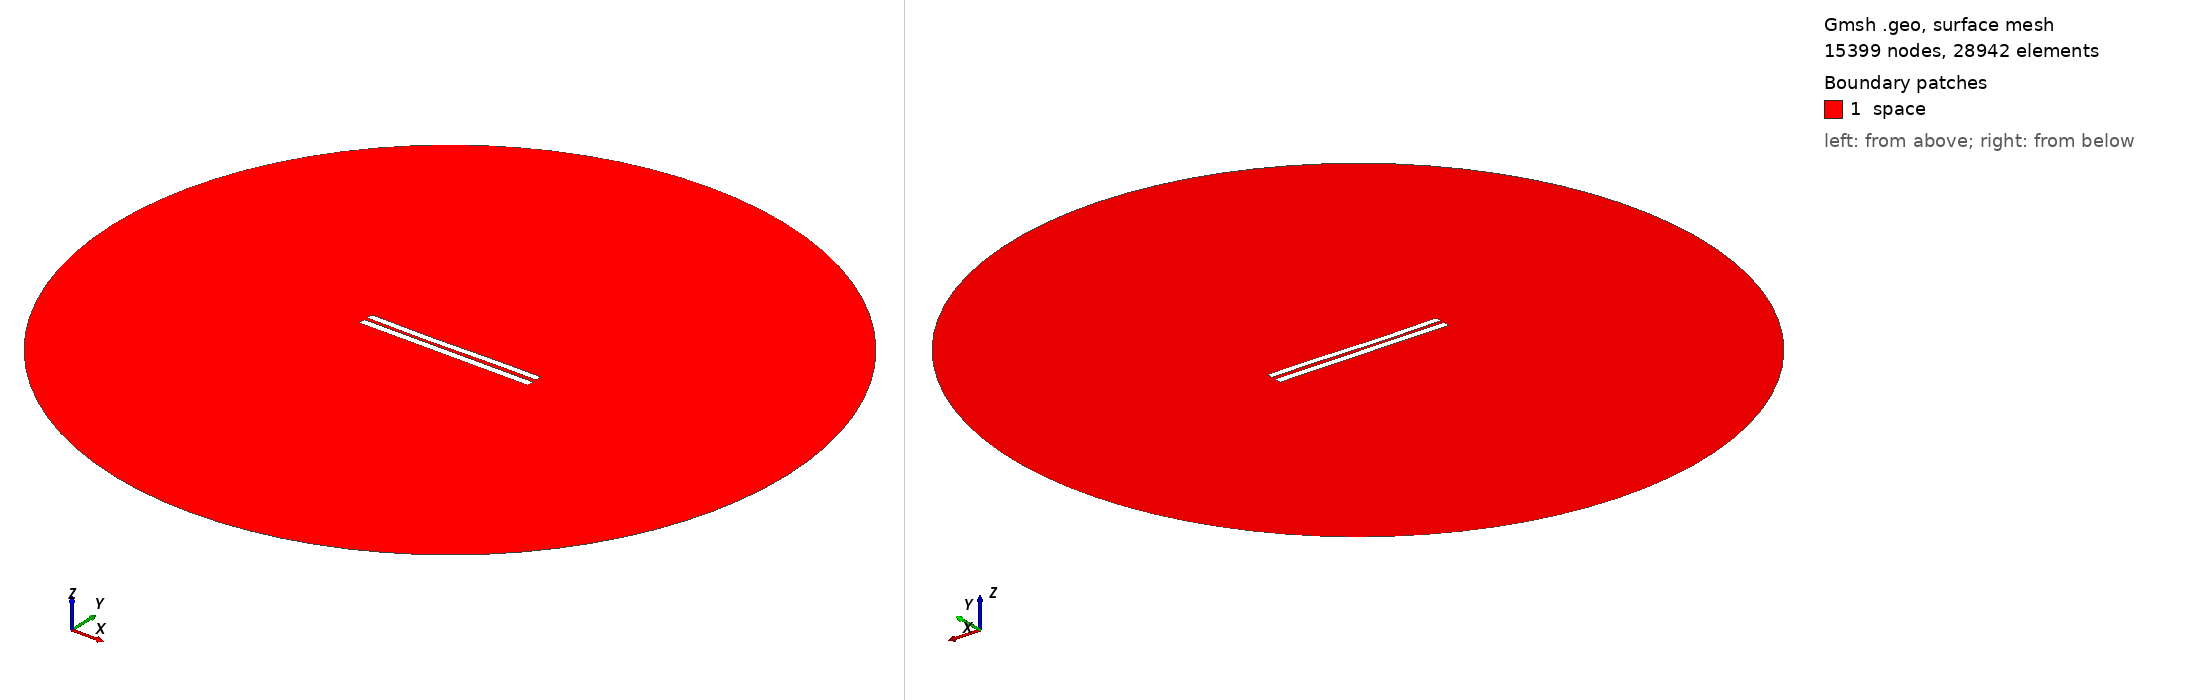

Gmsh geometry script, surface-meshed: 15399 nodes, 28942 surface elements. Boundary patches (legend numbers): 1 space. Left view from above one corner, right view from below the opposite corner. Legend entries are the model's physical surfaces. The drawing asked Gmsh for element sizes between 1% and 20% of the model's largest extent; the script's own settings can give other sizes.

=== 623.geo (drawn) ===
//---------------------------------------
// Geometry kernel
//---------------------------------------

SetFactory("OpenCASCADE");



//---------------------------------------
// Parameters of the geometry
//---------------------------------------

// Overetch of the upper plate
overetch = 0.125;

// Distance between the plates
distance = 2.0;

// Discretization over the x axis (for the deformation)
nx = 50; 

// Length of the plate
L = 100 - overetch; 

// Number of modes
n = 4; 

// 1st mode coefficient
coeff(1) = 0.15;
beta(1) = 0.596864 * 3.1415926535 / L;

// 2nd mode coefficient
coeff(2) = -0.15;
beta(2) = 1.49418 * 3.1415926535 / L;

// 3rd mode coefficient
coeff(3) = -0.15;
beta(3) = 2.50025 * 3.1415926535 / L;

// 4th mode coefficient
coeff(4) = 0.0;
beta(4) = 3.49999 * 3.1415926535 / L;



//---------------------------------------
// Upper plate (deformed rectangle)
//---------------------------------------

// Coordiantes of the upper plate
xmin = -50;
xmax = 50 - overetch;

// Height of the upper plate
yheight = 4 - 2 * overetch;

// Indexes of the points
UpperID[] = {};
LowerID[] = {};
LeftID[] = {};
RightID[] = {};

// Point index
p = 1;

// Horizontal edges
For i In {1:nx}
    x = xmin + (i-1)*(xmax - xmin)/(nx-1);

    y_bottom = distance / 2 + overetch;
    For j In {1:n}
        C = (Cosh(beta(j)*L) + Cos(beta(j)*L)) / (Sinh(beta(j)*L) + Sin(beta(j)*L));
        y_bottom  = y_bottom + coeff(j) * (Cosh(beta(j)*(x+50)) - Cos(beta(j)*(x+50)) - C * (Sinh(beta(j)*(x+50)) - Sin(beta(j)*(x+50))));
    EndFor

    y_top = y_bottom + yheight;

    Point(p) = {x, y_top, 0, 1.0};
    UpperID[i] = p;
    p = p + 1;

    Point(p) = {x, y_bottom, 0, 1.0};
    LowerID[i] = p;
    p = p + 1;
EndFor

// Create point lists
UpperPts[] = {}; LowerPts[] = {};
For i In {1:nx}
  UpperPts[] += {UpperID[i]};
  LowerPts[] += {LowerID[i]};
EndFor

// Build splines
Spline(1) = {UpperPts[]};
Spline(2) = {LowerPts[]};
Line(3) = {LowerPts[nx-1], UpperPts[nx-1]};
Line(4) = {LowerPts[0], UpperPts[0]};

// Build the plane surface
Curve Loop(1) = {2, 3, -1, -4};
Plane Surface(1) = {1};



//---------------------------------------
// Lower plate (rectangle)
//---------------------------------------

// Vertices
Point(1001) = {-50, -1, 0, 1.0};
Point(1002) = { 50, -1, 0, 1.0};
Point(1003) = { 50,  -5, 0, 1.0};
Point(1004) = {-50,  -5, 0, 1.0};

// Edges
Line(5) = {1001, 1002};
Line(6) = {1002, 1003};
Line(7) = {1003, 1004};
Line(8) = {1004, 1001};

// Plane surface
Line Loop(2) = {5, 6, 7, 8};
Plane Surface(2) = {2}; 



//---------------------------------------
// Outer (fictious) boundary
//---------------------------------------

// Points
Point(1005) = {0, 0, 0};       // Center
Point(1006) = {200, 0, 0};     // Start point
Point(1007) = {0, 200, 0};     // 90 degrees
Point(1008) = {-200, 0, 0};    // 180 degrees
Point(1009) = {0, -200, 0};    // 270 degrees

// Circle arcs (each needs start, center, end)
Circle(9) = {1006, 1005, 1007};
Circle(10) = {1007, 1005, 1008};
Circle(11) = {1008, 1005, 1009};
Circle(12) = {1009, 1005, 1006};

// Plane surface for the entire domain
Curve Loop(3) = {9, 10, 11, 12};
Surface(3) = {3};

// Subtract the plates from the whole domain to obtain the actual domain where we want to solve the equations
BooleanDifference{ Surface{3}; Delete; }{ Surface{1}; Surface{2}; Delete; }




//---------------------------------------
// Transfinite Lines/Curves
//---------------------------------------

// Set the number of points on the boundaries
r = 12;
d = 0.15;

// Plates
Transfinite Curve {1} = 50*r/4 Using Progression 1;
Transfinite Line {2} = 50*r Using Progression 1;
Transfinite Curve {3, 4} = 2*r Using Progression 1+d;
Transfinite Line {5} = 50*r Using Progression 1;
Transfinite Line {7} = 50*r/4 Using Progression 1;
Transfinite Line {6} = 2*r Using Progression 1+d;
Transfinite Line {8} = 2*r Using Progression 1-d;

// Outer boundary
Transfinite Line {9, 10, 11, 12} = 20 Using Progression 1;



//---------------------------------------
// Physical groups
//---------------------------------------                

// Physical curves (boundaries)
Physical Line("force_segment", 10) = {2};
Physical Line("upper_plate", 11) = {1, 3, 4};
Physical Line("lower_plate", 12) = {5, 6, 7, 8};
Physical Line("boundary", 20) = {9, 10, 11, 12};

// Physical Surfaces
Physical Surface("space", 30) = {3};



//---------------------------------------
// 6. Generate the Mesh
//---------------------------------------

// 2D mesh generation
Mesh 2;
